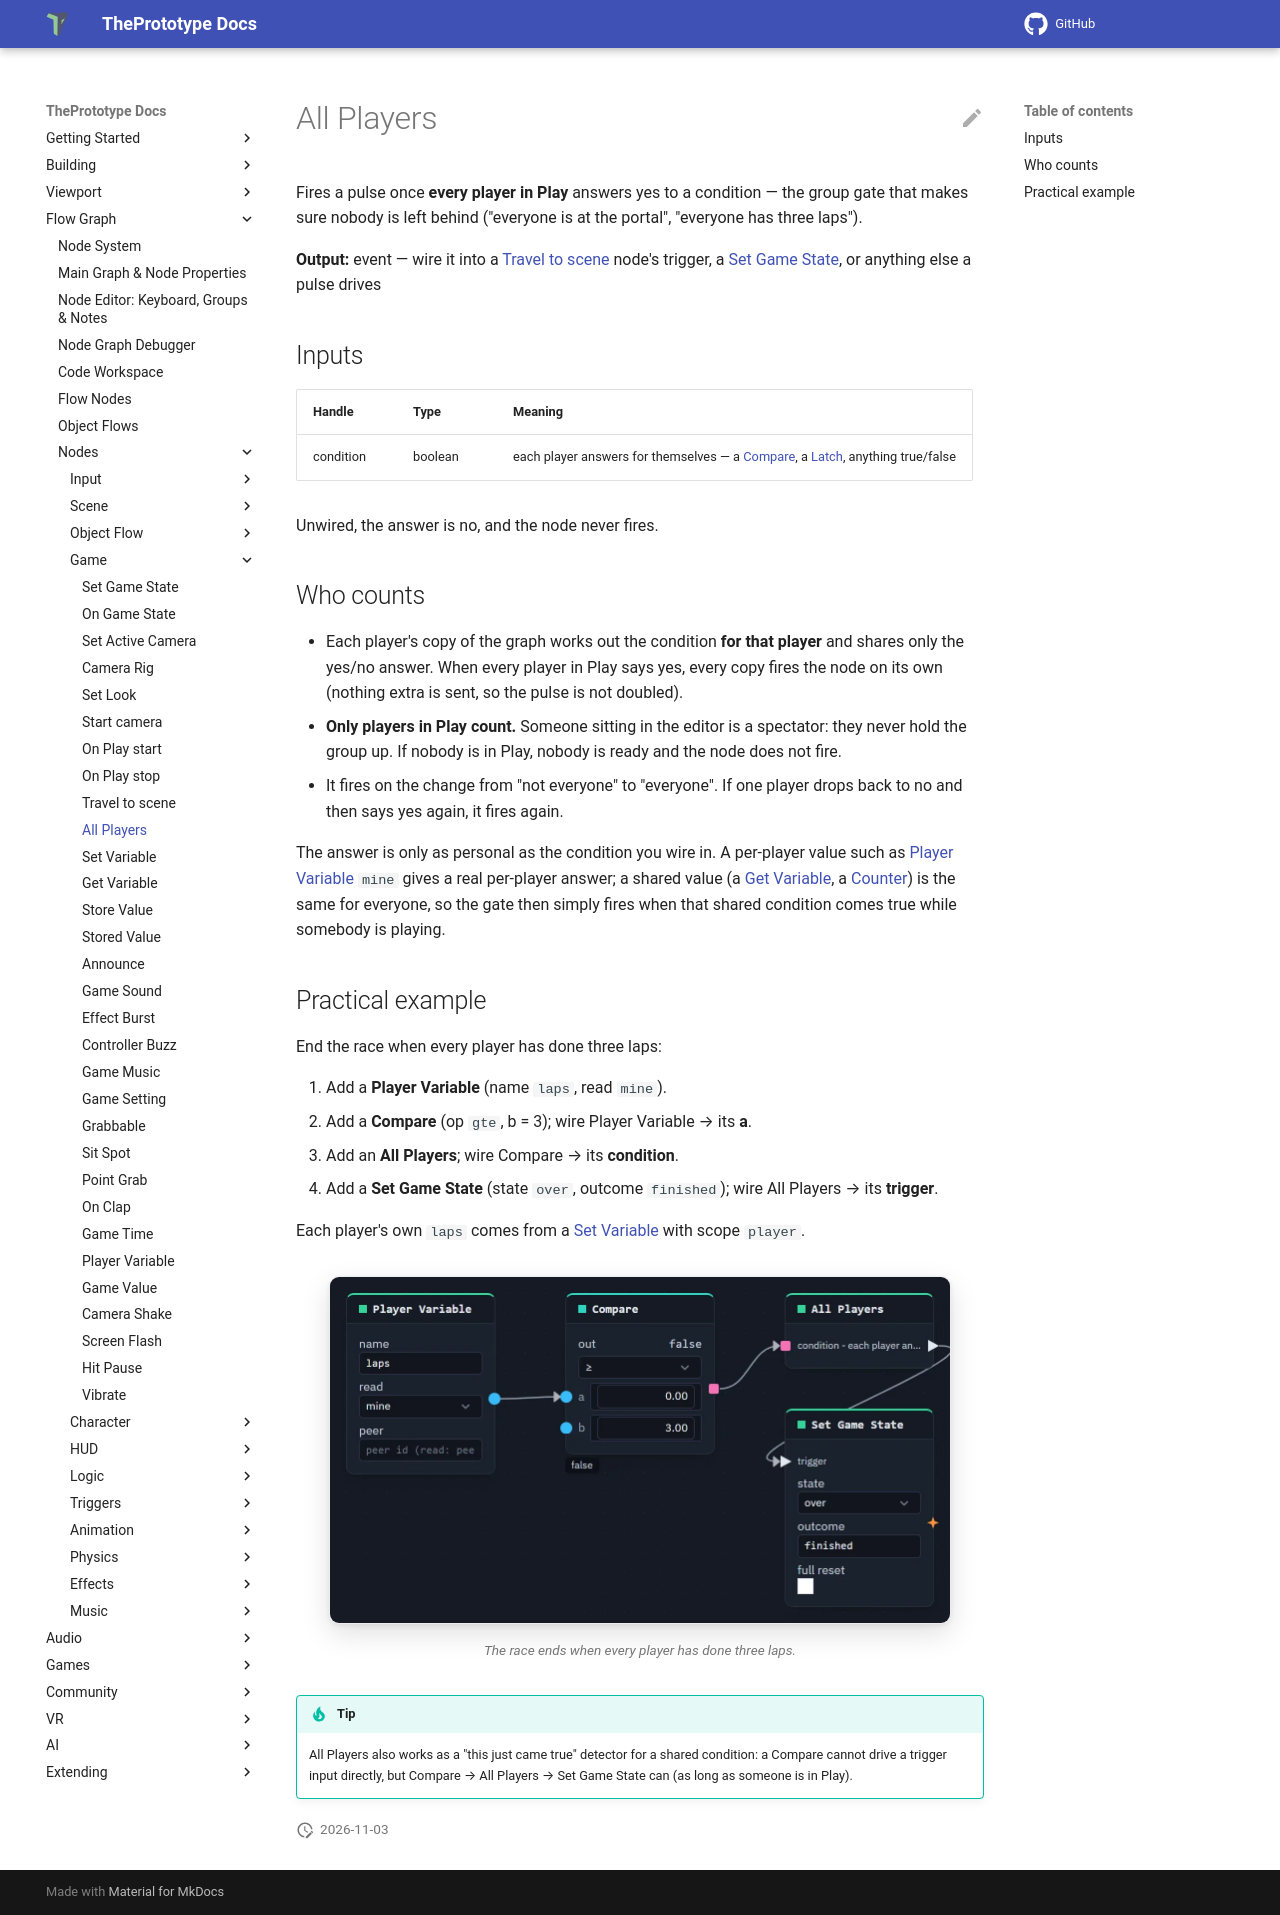

repository: theprototype-app/docs · page: nodes/allplayers/index.html · generator: mkdocs

# All Players

Fires a pulse once **every player in Play** answers yes to a condition — the group gate that
makes sure nobody is left behind ("everyone is at the portal", "everyone has three laps").

**Output:** event — wire it into a [Travel to scene](travel.md) node's trigger,
a [Set Game State](setgamestate.md), or anything else a pulse drives

## Inputs

| Handle | Type | Meaning |
|---|---|---|
| condition | boolean | each player answers for themselves — a [Compare](compare.md), a [Latch](latch.md), anything true/false |

Unwired, the answer is no, and the node never fires.

## Who counts

- Each player's copy of the graph works out the condition **for that player** and shares only
  the yes/no answer. When every player in Play says yes, every copy fires the node on its own
  (nothing extra is sent, so the pulse is not doubled).
- **Only players in Play count.** Someone sitting in the editor is a spectator: they never hold
  the group up. If nobody is in Play, nobody is ready and the node does not fire.
- It fires on the change from "not everyone" to "everyone". If one player drops back to no and
  then says yes again, it fires again.

The answer is only as personal as the condition you wire in. A per-player value such as
[Player Variable](peervariable.md) `mine` gives a real per-player answer; a shared value (a
[Get Variable](getvariable.md), a [Counter](counter.md)) is the same for everyone, so the gate then
simply fires when that shared condition comes true while somebody is playing.

## Practical example

End the race when every player has done three laps:

1. Add a **Player Variable** (name `laps`, read `mine`).
2. Add a **Compare** (op `gte`, b = 3); wire Player Variable → its **a**.
3. Add an **All Players**; wire Compare → its **condition**.
4. Add a **Set Game State** (state `over`, outcome `finished`); wire All Players → its **trigger**.

Each player's own `laps` comes from a [Set Variable](setvariable.md) with scope `player`.

![A Player Variable (laps, mine) into a Compare (gte 3), into All Players' condition, and All Players into the trigger of a Set Game State (over, finished)](../img/nodes-allplayers/allplayers.webp){ .shot width="622" height="347" loading=lazy }
/// caption
The race ends when every player has done three laps.
///

!!! tip
    All Players also works as a "this just came true" detector for a shared condition: a
    Compare cannot drive a trigger input directly, but Compare → All Players → Set Game State
    can (as long as someone is in Play).
